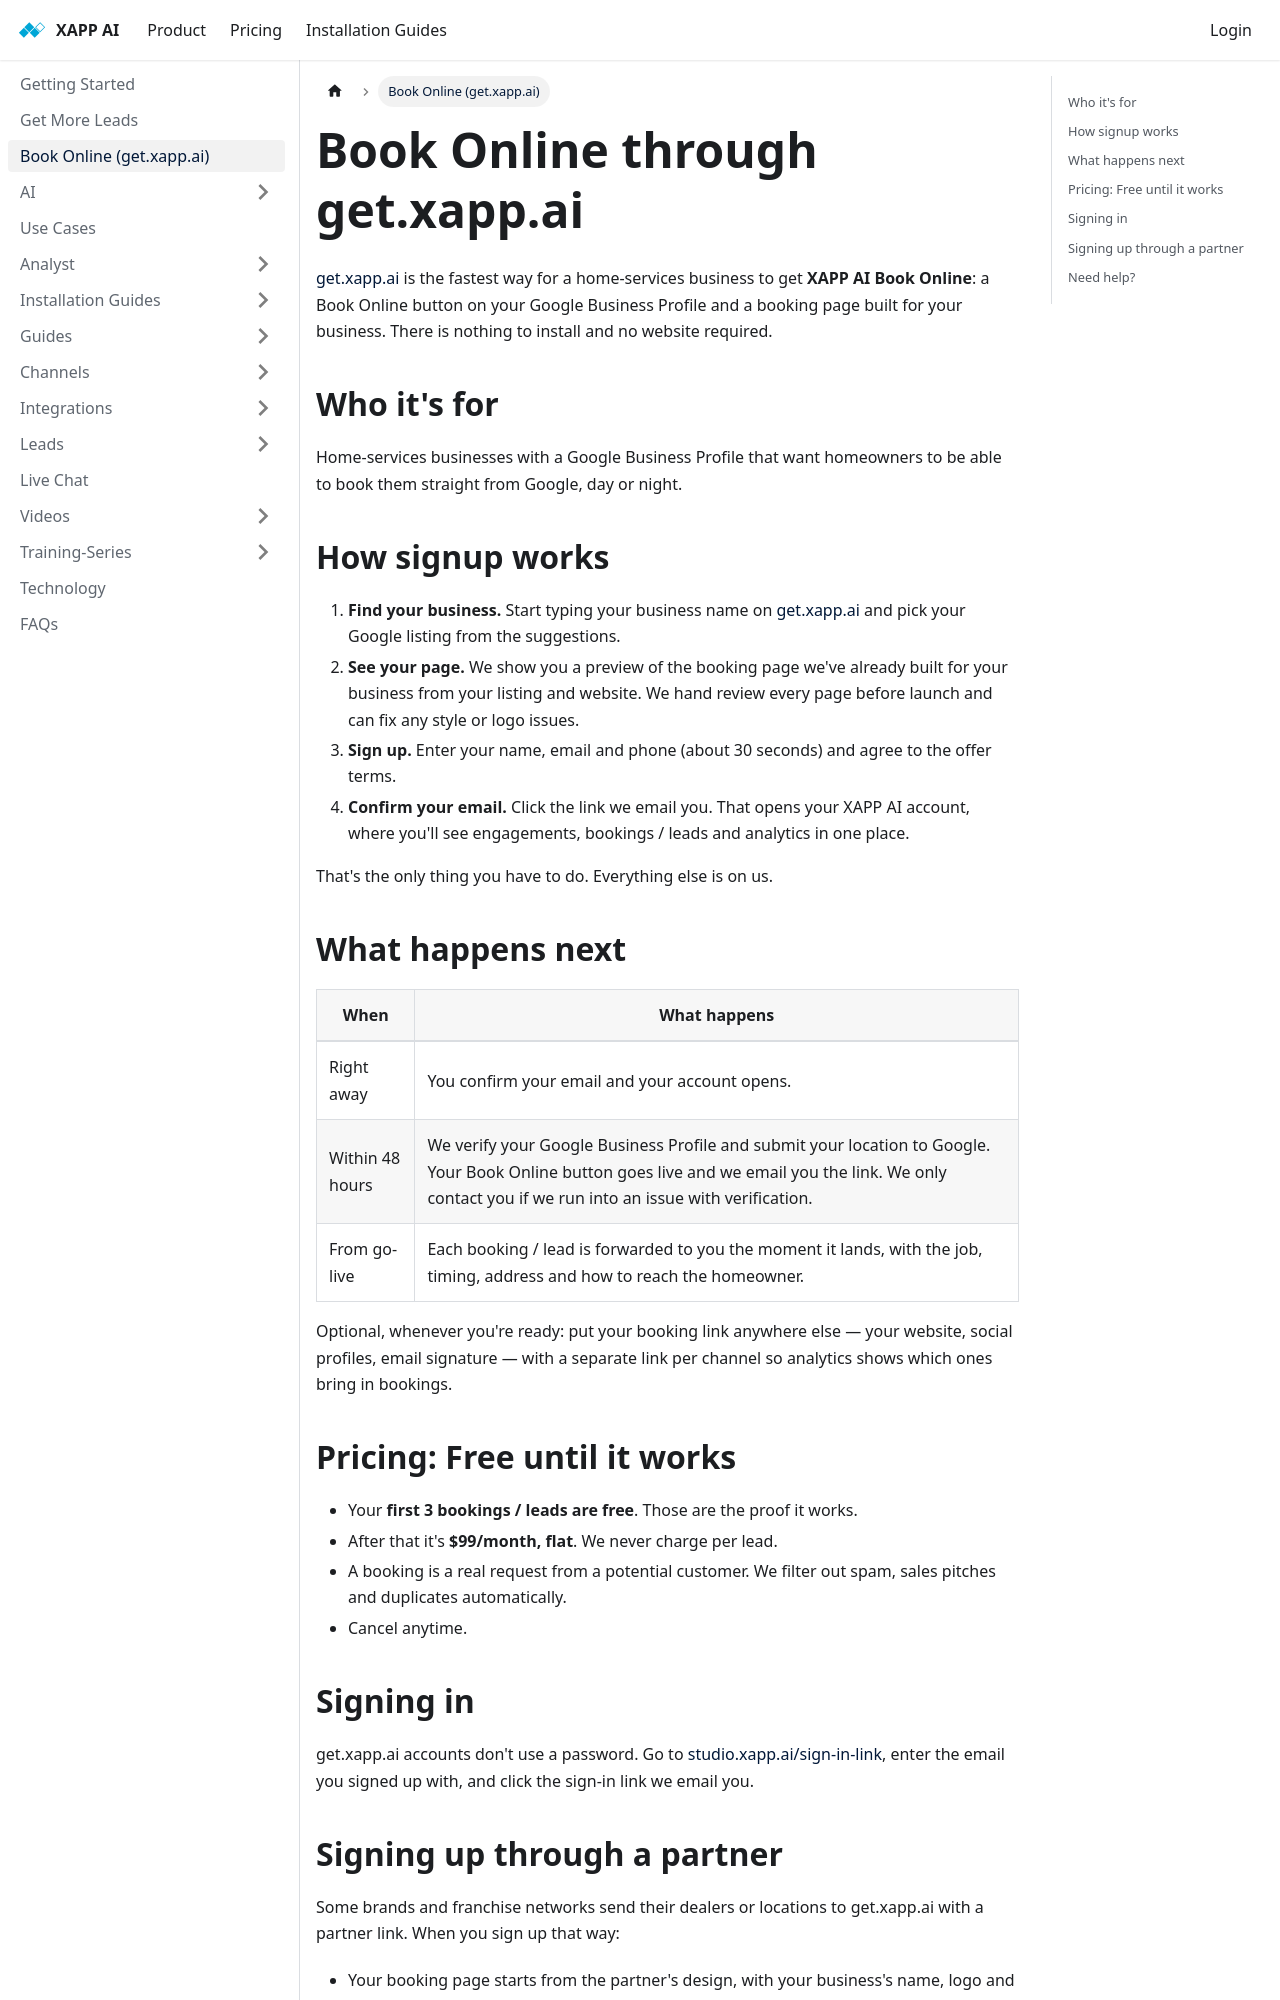

repository: xapp-ai/documentation · page: help/get-xapp-ai/index.html · generator: docusaurus

---
title: Book Online through get.xapp.ai
sidebar_label: Book Online (get.xapp.ai)
---

[get.xapp.ai](https://get.xapp.ai) is the fastest way for a home-services business to get **XAPP AI Book Online**: a Book Online button on your Google Business Profile and a booking page built for your business. There is nothing to install and no website required.

## Who it's for

Home-services businesses with a Google Business Profile that want homeowners to be able to book them straight from Google, day or night.

## How signup works

1. **Find your business.** Start typing your business name on [get.xapp.ai](https://get.xapp.ai) and pick your Google listing from the suggestions.
2. **See your page.** We show you a preview of the booking page we've already built for your business from your listing and website. We hand review every page before launch and can fix any style or logo issues.
3. **Sign up.** Enter your name, email and phone (about 30 seconds) and agree to the offer terms.
4. **Confirm your email.** Click the link we email you. That opens your XAPP AI account, where you'll see engagements, bookings / leads and analytics in one place.

That's the only thing you have to do. Everything else is on us.

## What happens next

| When | What happens |
|---|---|
| Right away | You confirm your email and your account opens. |
| Within 48 hours | We verify your Google Business Profile and submit your location to Google. Your Book Online button goes live and we email you the link. We only contact you if we run into an issue with verification. |
| From go-live | Each booking / lead is forwarded to you the moment it lands, with the job, timing, address and how to reach the homeowner. |

Optional, whenever you're ready: put your booking link anywhere else — your website, social profiles, email signature — with a separate link per channel so analytics shows which ones bring in bookings.

## Pricing: Free until it works

- Your **first 3 bookings / leads are free**. Those are the proof it works.
- After that it's **$99/month, flat**. We never charge per lead.
- A booking is a real request from a potential customer. We filter out spam, sales pitches and duplicates automatically.
- Cancel anytime.
